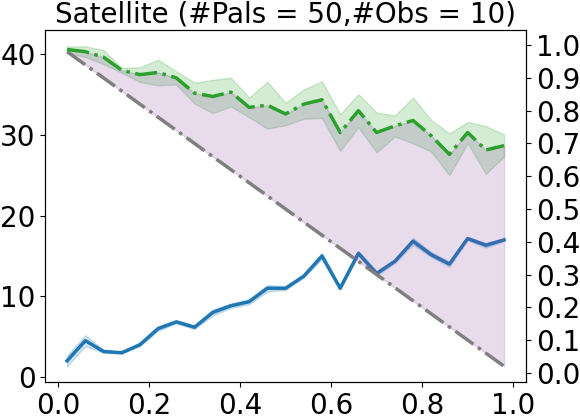

Data behind this chart, as committed beside it:
init_domain, #TotalPALs, (#)InitPALsIncorrect, (#)PAsDropped, (#)PALsDropped_noObs, (#)FinalAvgPALsIncorrect, #TotalActions, (#)InitActionsIncorrect, (#)ActionsObserved, (#)CompleteActionsDropped, (#)FinalActionsIncorrect, InitAccuracy, FinalAccuracy, #UniqueQueriesAIA, Final#UniqueQueries, #ValidModels
domain_1_0, 50, (1) {('switch_off', 'calibrated|0', <Loc…, (0) set(), (0) set(), (1.0) {('switch_off', 'calibrated|0', <L…, 5, (1) {'switch_off'}, (5) {<Action 'switch_off' at 0x7fdd8b70a…, (0) set(), (1.0) {('switch_off', 'calibrated|0', <L…, 0.98, 0.98, 41, 0, 1
domain_1_1, 50, (1) {('calibrate', 'pointing|0|2', <Loca…, (1) {('calibrate', 'pointing|0|2', <Loca…, (0) set(), (0.0) set(), 5, (1) {'calibrate'}, (5) {<Action 'switch_off' at 0x7fdd8b70a…, (0) set(), (0.0) set(), 0.98, 1.0, 41, 1, 1
domain_1_2, 50, (1) {('switch_off', 'power_avail|1', <Lo…, (0) set(), (0) set(), (1.0) {('switch_off', 'power_avail|1', <…, 5, (1) {'switch_off'}, (5) {<Action 'switch_off' at 0x7fdd8b70a…, (0) set(), (1.0) {('switch_off', 'power_avail|1', <…, 0.98, 0.98, 41, 0, 1
domain_1_3, 50, (1) {('take_image', 'pointing|0|1', <Loc…, (19) {('take_image', 'on_board|2|0', <Lo…, (0) set(), (0.0) set(), 5, (1) {'take_image'}, (5) {<Action 'switch_off' at 0x7fdd8b70a…, (2) {'take_image', 'turn_to'}, (0.0) set(), 0.98, 1.0, 41, 11, 1
domain_1_4, 50, (1) {('take_image', 'supports|2|3', <Loc…, (0) set(), (0) set(), (1.0) {('take_image', 'supports|2|3', <L…, 5, (1) {'take_image'}, (5) {<Action 'switch_off' at 0x7fdd8b70a…, (0) set(), (1.0) {('take_image', 'supports|2|3', <L…, 0.98, 0.98, 41, 0, 1
domain_1_5, 50, (1) {('switch_on', 'on_board|0|1', <Loca…, (0) set(), (0) set(), (1.0) {('switch_on', 'on_board|0|1', <Lo…, 5, (1) {'switch_on'}, (5) {<Action 'switch_off' at 0x7fdd8b70a…, (0) set(), (1.0) {('switch_on', 'on_board|0|1', <Lo…, 0.98, 0.98, 41, 0, 1
domain_3_0, 50, (3) {('switch_on', 'power_on|0', <Locati…, (20) {('take_image', 'on_board|2|0', <Lo…, (0) set(), (1.0) {('calibrate', 'calibrated|1', <Lo…, 5, (3) {'switch_on', 'take_image', 'calibra…, (5) {<Action 'switch_off' at 0x7fdd8b70a…, (2) {'take_image', 'turn_to'}, (1.0) {('calibrate', 'calibrated|1', <Lo…, 0.94, 0.98, 41, 12, 1
domain_3_1, 50, (3) {('take_image', 'calibrated|2', <Loc…, (1) {('take_image', 'calibrated|2', <Loc…, (0) set(), (2.0) {('turn_to', 'pointing|0|2', <Loca…, 5, (2) {'take_image', 'turn_to'}, (5) {<Action 'switch_off' at 0x7fdd8b70a…, (0) set(), (1.0) {('turn_to', 'pointing|0|2', <Loca…, 0.94, 0.96, 41, 1, 1
domain_3_2, 50, (3) {('take_image', 'on_board|2|0', <Loc…, (3) {('take_image', 'on_board|2|0', <Loc…, (0) set(), (0.0) set(), 5, (1) {'take_image'}, (5) {<Action 'switch_off' at 0x7fdd8b70a…, (0) set(), (0.0) set(), 0.94, 1.0, 41, 3, 1
domain_3_3, 50, (3) {('switch_off', 'power_avail|1', <Lo…, (2) {('switch_off', 'on_board|0|1', <Loc…, (0) set(), (1.0) {('take_image', 'calibration_targe…, 5, (2) {'switch_off', 'take_image'}, (5) {<Action 'switch_off' at 0x7fdd8b70a…, (0) set(), (1.0) {('take_image', 'calibration_targe…, 0.94, 0.98, 41, 2, 1
domain_3_4, 50, (3) {('take_image', 'calibrated|2', <Loc…, (13) {('calibrate', 'power_avail|0', <Lo…, (0) set(), (0.0) set(), 5, (2) {'calibrate', 'take_image'}, (5) {<Action 'switch_off' at 0x7fdd8b70a…, (1) {'calibrate'}, (0.0) set(), 0.94, 1.0, 41, 8, 1
domain_3_5, 50, (3) {('switch_on', 'calibrated|0', <Loca…, (1) {('take_image', 'calibrated|2', <Loc…, (0) set(), (2.0) {('switch_on', 'calibrated|0', <Lo…, 5, (3) {'switch_on', 'take_image', 'calibra…, (5) {<Action 'switch_off' at 0x7fdd8b70a…, (0) set(), (2.0) {('switch_on', 'calibrated|0', <Lo…, 0.94, 0.96, 41, 1, 1
domain_5_0, 50, (5) {('switch_on', 'power_on|0', <Locati…, (4) {('switch_on', 'power_on|0', <Locati…, (0) set(), (1.0) {('turn_to', 'pointing|0|1', <Loca…, 5, (4) {'switch_on', 'take_image', 'turn_to…, (5) {<Action 'switch_off' at 0x7fdd8b70a…, (0) set(), (1.0) {('turn_to', 'pointing|0|1', <Loca…, 0.9, 0.98, 41, 4, 1
domain_5_1, 50, (5) {('switch_on', 'power_avail|1', <Loc…, (3) {('calibrate', 'calibration_target|1…, (0) set(), (2.0) {('turn_to', 'pointing|0|2', <Loca…, 5, (4) {'take_image', 'switch_on', 'turn_to…, (5) {<Action 'switch_off' at 0x7fdd8b70a…, (0) set(), (1.0) {('turn_to', 'pointing|0|2', <Loca…, 0.9, 0.96, 41, 3, 1
domain_5_2, 50, (5) {('calibrate', 'calibration_target|1…, (3) {('switch_off', 'on_board|0|1', <Loc…, (0) set(), (2.0) {('take_image', 'power_avail|0', <…, 5, (4) {'switch_off', 'calibrate', 'turn_to…, (5) {<Action 'switch_off' at 0x7fdd8b70a…, (0) set(), (2.0) {('take_image', 'power_avail|0', <…, 0.9, 0.96, 41, 3, 1
domain_5_3, 50, (5) {('switch_on', 'on_board|0|1', <Loca…, (5) {('switch_on', 'on_board|0|1', <Loca…, (0) set(), (0.0) set(), 5, (3) {'switch_on', 'take_image', 'calibra…, (5) {<Action 'switch_off' at 0x7fdd8b70a…, (0) set(), (0.0) set(), 0.9, 1.0, 41, 5, 1
domain_5_4, 50, (5) {('switch_on', 'on_board|0|1', <Loca…, (2) {('calibrate', 'calibration_target|1…, (0) set(), (3.0) {('switch_on', 'on_board|0|1', <Lo…, 5, (3) {'switch_on', 'take_image', 'calibra…, (5) {<Action 'switch_off' at 0x7fdd8b70a…, (0) set(), (3.0) {('switch_on', 'on_board|0|1', <Lo…, 0.9, 0.94, 41, 2, 1
domain_5_5, 50, (5) {('take_image', 'power_on|2', <Locat…, (2) {('turn_to', 'pointing|0|1', <Locati…, (0) set(), (3.0) {('switch_on', 'calibrated|0', <Lo…, 5, (4) {'switch_on', 'take_image', 'turn_to…, (5) {<Action 'switch_off' at 0x7fdd8b70a…, (0) set(), (3.0) {('switch_on', 'calibrated|0', <Lo…, 0.9, 0.94, 41, 2, 1
domain_7_0, 50, (7) {('take_image', 'supports|2|3', <Loc…, (3) {('take_image', 'power_on|2', <Locat…, (0) set(), (4.0) {('switch_on', 'calibrated|0', <Lo…, 5, (4) {'switch_off', 'calibrate', 'take_im…, (5) {<Action 'switch_off' at 0x7fdd8b70a…, (0) set(), (3.0) {('switch_on', 'calibrated|0', <Lo…, 0.86, 0.92, 41, 3, 1
domain_7_1, 50, (7) {('calibrate', 'power_avail|0', <Loc…, (4) {('take_image', 'calibrated|2', <Loc…, (0) set(), (3.0) {('calibrate', 'power_avail|0', <L…, 5, (4) {'calibrate', 'take_image', 'turn_to…, (5) {<Action 'switch_off' at 0x7fdd8b70a…, (0) set(), (3.0) {('calibrate', 'power_avail|0', <L…, 0.86, 0.94, 41, 4, 1
domain_7_2, 50, (7) {('take_image', 'on_board|2|0', <Loc…, (3) {('switch_off', 'on_board|0|1', <Loc…, (0) set(), (4.0) {('switch_on', 'calibrated|0', <Lo…, 5, (5) {'take_image', 'turn_to', 'switch_on…, (5) {<Action 'switch_off' at 0x7fdd8b70a…, (0) set(), (3.0) {('switch_on', 'calibrated|0', <Lo…, 0.86, 0.92, 41, 3, 1
domain_7_3, 50, (7) {('calibrate', 'power_avail|0', <Loc…, (2) {('switch_on', 'power_on|0', <Locati…, (0) set(), (4.0) {('calibrate', 'power_avail|0', <L…, 5, (4) {'switch_off', 'calibrate', 'turn_to…, (5) {<Action 'switch_off' at 0x7fdd8b70a…, (0) set(), (2.0) {('calibrate', 'power_avail|0', <L…, 0.86, 0.92, 41, 2, 1
domain_7_4, 50, (7) {('take_image', 'power_avail|0', <Lo…, (3) {('take_image', 'calibrated|2', <Loc…, (0) set(), (4.0) {('take_image', 'power_avail|0', <…, 5, (4) {'calibrate', 'take_image', 'turn_to…, (5) {<Action 'switch_off' at 0x7fdd8b70a…, (0) set(), (4.0) {('take_image', 'power_avail|0', <…, 0.86, 0.92, 41, 3, 1
domain_7_5, 50, (7) {('take_image', 'supports|2|3', <Loc…, (3) {('turn_to', 'pointing|0|1', <Locati…, (0) set(), (4.0) {('switch_on', 'calibrated|0', <Lo…, 5, (4) {'switch_on', 'take_image', 'turn_to…, (5) {<Action 'switch_off' at 0x7fdd8b70a…, (0) set(), (2.0) {('switch_on', 'calibrated|0', <Lo…, 0.86, 0.92, 41, 3, 1
domain_9_0, 50, (9) {('take_image', 'power_avail|0', <Lo…, (7) {('take_image', 'pointing|0|1', <Loc…, (0) set(), (5.0) {('take_image', 'power_avail|0', <…, 5, (4) {'switch_off', 'calibrate', 'take_im…, (5) {<Action 'switch_off' at 0x7fdd8b70a…, (1) {'turn_to'}, (3.0) {('take_image', 'power_avail|0', <…, 0.82, 0.9, 41, 6, 1
domain_9_1, 50, (9) {('calibrate', 'power_avail|0', <Loc…, (3) {('switch_on', 'power_on|0', <Locati…, (0) set(), (5.0) {('calibrate', 'power_avail|0', <L…, 5, (5) {'take_image', 'turn_to', 'switch_on…, (5) {<Action 'switch_off' at 0x7fdd8b70a…, (0) set(), (4.0) {('calibrate', 'power_avail|0', <L…, 0.82, 0.9, 41, 3, 1
domain_9_2, 50, (9) {('turn_to', 'pointing|0|2', <Locati…, (5) {('switch_on', 'on_board|0|1', <Loca…, (0) set(), (3.0) {('calibrate', 'power_avail|0', <L…, 5, (4) {'take_image', 'switch_on', 'turn_to…, (5) {<Action 'switch_off' at 0x7fdd8b70a…, (0) set(), (3.0) {('calibrate', 'power_avail|0', <L…, 0.82, 0.94, 41, 5, 1
domain_9_3, 50, (9) {('take_image', 'power_avail|0', <Lo…, (3) {('take_image', 'calibrated|2', <Loc…, (0) set(), (5.0) {('take_image', 'power_avail|0', <…, 5, (5) {'take_image', 'turn_to', 'switch_on…, (5) {<Action 'switch_off' at 0x7fdd8b70a…, (0) set(), (4.0) {('take_image', 'power_avail|0', <…, 0.82, 0.9, 41, 3, 1
domain_9_4, 50, (9) {('take_image', 'calibration_target|…, (3) {('take_image', 'power_on|2', <Locat…, (0) set(), (6.0) {('take_image', 'calibration_targe…, 5, (5) {'take_image', 'turn_to', 'switch_on…, (5) {<Action 'switch_off' at 0x7fdd8b70a…, (0) set(), (4.0) {('take_image', 'calibration_targe…, 0.82, 0.88, 41, 3, 1
domain_9_5, 50, (9) {('switch_on', 'on_board|0|1', <Loca…, (4) {('switch_on', 'on_board|0|1', <Loca…, (0) set(), (3.0) {('switch_on', 'calibrated|0', <Lo…, 5, (4) {'switch_off', 'switch_on', 'take_im…, (5) {<Action 'switch_off' at 0x7fdd8b70a…, (0) set(), (3.0) {('switch_on', 'calibrated|0', <Lo…, 0.82, 0.94, 41, 4, 1
domain_11_0, 50, (11) {('take_image', 'on_board|2|0', <Lo…, (5) {('calibrate', 'calibration_target|1…, (0) set(), (5.0) {('take_image', 'calibration_targe…, 5, (3) {'switch_off', 'calibrate', 'take_im…, (5) {<Action 'switch_off' at 0x7fdd8b70a…, (0) set(), (3.0) {('take_image', 'calibration_targe…, 0.78, 0.9, 41, 5, 1
domain_11_1, 50, (11) {('calibrate', 'power_avail|0', <Lo…, (7) {('calibrate', 'calibration_target|1…, (0) set(), (4.0) {('calibrate', 'power_avail|0', <L…, 5, (4) {'take_image', 'calibrate', 'turn_to…, (5) {<Action 'switch_off' at 0x7fdd8b70a…, (0) set(), (2.0) {('calibrate', 'power_avail|0', <L…, 0.78, 0.92, 41, 7, 1
domain_11_2, 50, (11) {('switch_on', 'on_board|0|1', <Loc…, (6) {('switch_on', 'on_board|0|1', <Loca…, (0) set(), (2.0) {('switch_on', 'power_on|0', <Loca…, 5, (5) {'take_image', 'turn_to', 'calibrate…, (5) {<Action 'switch_off' at 0x7fdd8b70a…, (0) set(), (2.0) {('switch_on', 'power_on|0', <Loca…, 0.78, 0.96, 41, 6, 1
domain_11_3, 50, (11) {('calibrate', 'power_avail|0', <Lo…, (3) {('switch_on', 'power_on|0', <Locati…, (0) set(), (8.0) {('calibrate', 'power_avail|0', <L…, 5, (5) {'take_image', 'turn_to', 'switch_on…, (5) {<Action 'switch_off' at 0x7fdd8b70a…, (0) set(), (4.0) {('calibrate', 'power_avail|0', <L…, 0.78, 0.84, 41, 3, 1
domain_11_4, 50, (11) {('switch_on', 'on_board|0|1', <Loc…, (7) {('calibrate', 'calibration_target|1…, (0) set(), (3.0) {('switch_on', 'on_board|0|1', <Lo…, 5, (5) {'take_image', 'turn_to', 'calibrate…, (5) {<Action 'switch_off' at 0x7fdd8b70a…, (0) set(), (2.0) {('switch_on', 'on_board|0|1', <Lo…, 0.78, 0.94, 41, 7, 1
domain_11_5, 50, (11) {('take_image', 'power_avail|0', <L…, (8) {('calibrate', 'calibration_target|1…, (0) set(), (3.0) {('take_image', 'power_avail|0', <…, 5, (5) {'take_image', 'turn_to', 'calibrate…, (5) {<Action 'switch_off' at 0x7fdd8b70a…, (0) set(), (2.0) {('take_image', 'power_avail|0', <…, 0.78, 0.94, 41, 8, 1
domain_13_0, 50, (13) {('take_image', 'on_board|2|0', <Lo…, (9) {('take_image', 'supports|2|3', <Loc…, (0) set(), (4.0) {('switch_on', 'power_on|0', <Loca…, 5, (5) {'take_image', 'turn_to', 'switch_on…, (5) {<Action 'switch_off' at 0x7fdd8b70a…, (0) set(), (3.0) {('switch_on', 'power_on|0', <Loca…, 0.74, 0.92, 41, 9, 1
domain_13_1, 50, (13) {('switch_on', 'on_board|0|1', <Loc…, (5) {('calibrate', 'calibration_target|1…, (0) set(), (6.0) {('switch_on', 'on_board|0|1', <Lo…, 5, (5) {'take_image', 'turn_to', 'calibrate…, (5) {<Action 'switch_off' at 0x7fdd8b70a…, (0) set(), (3.0) {('switch_on', 'on_board|0|1', <Lo…, 0.74, 0.88, 41, 5, 1
domain_13_2, 50, (13) {('take_image', 'on_board|2|0', <Lo…, (7) {('take_image', 'supports|2|3', <Loc…, (0) set(), (4.0) {('take_image', 'power_avail|0', <…, 5, (5) {'take_image', 'turn_to', 'calibrate…, (5) {<Action 'switch_off' at 0x7fdd8b70a…, (0) set(), (2.0) {('take_image', 'power_avail|0', <…, 0.74, 0.92, 41, 7, 1
domain_13_3, 50, (13) {('switch_on', 'on_board|0|1', <Loc…, (6) {('take_image', 'have_image|1|3', <L…, (0) set(), (6.0) {('switch_on', 'on_board|0|1', <Lo…, 5, (4) {'switch_off', 'switch_on', 'take_im…, (5) {<Action 'switch_off' at 0x7fdd8b70a…, (0) set(), (3.0) {('switch_on', 'on_board|0|1', <Lo…, 0.74, 0.88, 41, 6, 1
domain_13_4, 50, (13) {('switch_on', 'on_board|0|1', <Loc…, (7) {('calibrate', 'calibration_target|1…, (0) set(), (6.0) {('switch_on', 'on_board|0|1', <Lo…, 5, (5) {'take_image', 'turn_to', 'calibrate…, (5) {<Action 'switch_off' at 0x7fdd8b70a…, (0) set(), (4.0) {('switch_on', 'on_board|0|1', <Lo…, 0.74, 0.88, 41, 7, 1
domain_13_5, 50, (13) {('take_image', 'supports|2|3', <Lo…, (7) {('take_image', 'power_on|2', <Locat…, (0) set(), (4.0) {('take_image', 'calibration_targe…, 5, (5) {'take_image', 'turn_to', 'switch_on…, (5) {<Action 'switch_off' at 0x7fdd8b70a…, (0) set(), (3.0) {('take_image', 'calibration_targe…, 0.74, 0.92, 41, 7, 1
domain_15_0, 50, (15) {('calibrate', 'calibration_target|…, (7) {('calibrate', 'calibration_target|1…, (0) set(), (5.0) {('take_image', 'calibration_targe…, 5, (5) {'take_image', 'turn_to', 'switch_on…, (5) {<Action 'switch_off' at 0x7fdd8b70a…, (0) set(), (3.0) {('take_image', 'calibration_targe…, 0.7, 0.9, 41, 7, 1
domain_15_1, 50, (15) {('switch_on', 'on_board|0|1', <Loc…, (5) {('switch_on', 'on_board|0|1', <Loca…, (0) set(), (8.0) {('calibrate', 'calibration_target…, 5, (4) {'switch_off', 'switch_on', 'take_im…, (5) {<Action 'switch_off' at 0x7fdd8b70a…, (0) set(), (4.0) {('calibrate', 'calibration_target…, 0.7, 0.84, 41, 5, 1
domain_15_2, 50, (15) {('switch_off', 'power_on|0', <Loca…, (7) {('take_image', 'supports|2|3', <Loc…, (0) set(), (6.0) {('calibrate', 'calibration_target…, 5, (5) {'take_image', 'turn_to', 'switch_on…, (5) {<Action 'switch_off' at 0x7fdd8b70a…, (0) set(), (3.0) {('calibrate', 'calibration_target…, 0.7, 0.88, 41, 7, 1
domain_15_3, 50, (15) {('take_image', 'on_board|2|0', <Lo…, (8) {('calibrate', 'calibration_target|1…, (0) set(), (7.0) {('take_image', 'calibration_targe…, 5, (5) {'take_image', 'turn_to', 'switch_on…, (5) {<Action 'switch_off' at 0x7fdd8b70a…, (0) set(), (4.0) {('take_image', 'calibration_targe…, 0.7, 0.86, 41, 8, 1
domain_15_4, 50, (15) {('take_image', 'pointing|0|1', <Lo…, (4) {('switch_off', 'power_avail|1', <Lo…, (0) set(), (10.0) {('take_image', 'pointing|0|1', <…, 5, (5) {'take_image', 'turn_to', 'switch_on…, (5) {<Action 'switch_off' at 0x7fdd8b70a…, (0) set(), (4.0) {('take_image', 'pointing|0|1', <L…, 0.7, 0.8, 41, 4, 1
domain_15_5, 50, (15) {('take_image', 'power_avail|0', <L…, (6) {('calibrate', 'calibrated|1', <Loca…, (0) set(), (8.0) {('take_image', 'power_avail|0', <…, 5, (4) {'switch_off', 'switch_on', 'take_im…, (5) {<Action 'switch_off' at 0x7fdd8b70a…, (0) set(), (4.0) {('take_image', 'power_avail|0', <…, 0.7, 0.84, 41, 6, 1
domain_17_0, 50, (17) {('switch_on', 'on_board|0|1', <Loc…, (5) {('switch_on', 'on_board|0|1', <Loca…, (0) set(), (9.0) {('take_image', 'calibration_targe…, 5, (4) {'switch_on', 'take_image', 'turn_to…, (5) {<Action 'switch_off' at 0x7fdd8b70a…, (0) set(), (4.0) {('take_image', 'calibration_targe…, 0.66, 0.82, 41, 5, 1
domain_17_1, 50, (17) {('switch_on', 'on_board|0|1', <Loc…, (11) {('switch_on', 'on_board|0|1', <Loc…, (0) set(), (4.0) {('calibrate', 'power_avail|0', <L…, 5, (5) {'take_image', 'turn_to', 'calibrate…, (5) {<Action 'switch_off' at 0x7fdd8b70a…, (0) set(), (2.0) {('calibrate', 'power_avail|0', <L…, 0.66, 0.92, 41, 11, 1
domain_17_2, 50, (17) {('take_image', 'pointing|0|1', <Lo…, (9) {('calibrate', 'calibration_target|1…, (0) set(), (7.0) {('take_image', 'pointing|0|1', <L…, 5, (5) {'take_image', 'turn_to', 'switch_on…, (5) {<Action 'switch_off' at 0x7fdd8b70a…, (0) set(), (4.0) {('take_image', 'pointing|0|1', <L…, 0.66, 0.86, 41, 9, 1
domain_17_3, 50, (17) {('take_image', 'pointing|0|1', <Lo…, (8) {('switch_on', 'on_board|0|1', <Loca…, (0) set(), (9.0) {('take_image', 'have_image|1|3', …, 5, (5) {'take_image', 'turn_to', 'calibrate…, (5) {<Action 'switch_off' at 0x7fdd8b70a…, (0) set(), (5.0) {('take_image', 'have_image|1|3', …, 0.66, 0.82, 41, 8, 1
domain_17_4, 50, (17) {('calibrate', 'power_avail|0', <Lo…, (5) {('calibrate', 'calibration_target|1…, (0) set(), (12.0) {('calibrate', 'power_avail|0', <…, 5, (5) {'take_image', 'turn_to', 'switch_on…, (5) {<Action 'switch_off' at 0x7fdd8b70a…, (0) set(), (5.0) {('calibrate', 'power_avail|0', <L…, 0.66, 0.76, 41, 5, 1
domain_17_5, 50, (17) {('switch_on', 'on_board|0|1', <Loc…, (10) {('calibrate', 'calibration_target|…, (0) set(), (6.0) {('switch_on', 'on_board|0|1', <Lo…, 5, (5) {'take_image', 'turn_to', 'calibrate…, (5) {<Action 'switch_off' at 0x7fdd8b70a…, (0) set(), (3.0) {('switch_on', 'on_board|0|1', <Lo…, 0.66, 0.88, 41, 10, 1
domain_19_0, 50, (19) {('take_image', 'calibration_target…, (8) {('take_image', 'pointing|0|1', <Loc…, (0) set(), (9.0) {('take_image', 'calibration_targe…, 5, (5) {'take_image', 'turn_to', 'switch_on…, (5) {<Action 'switch_off' at 0x7fdd8b70a…, (0) set(), (4.0) {('take_image', 'calibration_targe…, 0.62, 0.82, 41, 8, 1
domain_19_1, 50, (19) {('take_image', 'on_board|2|0', <Lo…, (11) {('switch_on', 'on_board|0|1', <Loc…, (0) set(), (5.0) {('take_image', 'power_avail|0', <…, 5, (4) {'switch_off', 'calibrate', 'take_im…, (5) {<Action 'switch_off' at 0x7fdd8b70a…, (0) set(), (4.0) {('take_image', 'power_avail|0', <…, 0.62, 0.9, 41, 11, 1
domain_19_2, 50, (19) {('calibrate', 'power_avail|0', <Lo…, (7) {('calibrate', 'calibration_target|1…, (0) set(), (10.0) {('calibrate', 'power_avail|0', <…, 5, (5) {'take_image', 'turn_to', 'switch_on…, (5) {<Action 'switch_off' at 0x7fdd8b70a…, (0) set(), (4.0) {('calibrate', 'power_avail|0', <L…, 0.62, 0.8, 41, 7, 1
domain_19_3, 50, (19) {('calibrate', 'power_avail|0', <Lo…, (7) {('switch_on', 'on_board|0|1', <Loca…, (0) set(), (9.0) {('calibrate', 'power_avail|0', <L…, 5, (5) {'take_image', 'turn_to', 'switch_on…, (5) {<Action 'switch_off' at 0x7fdd8b70a…, (0) set(), (5.0) {('calibrate', 'power_avail|0', <L…, 0.62, 0.82, 41, 7, 1
domain_19_4, 50, (19) {('switch_off', 'power_on|0', <Loca…, (10) {('take_image', 'pointing|0|1', <Lo…, (0) set(), (5.0) {('calibrate', 'calibrated|1', <Lo…, 5, (5) {'take_image', 'turn_to', 'switch_on…, (5) {<Action 'switch_off' at 0x7fdd8b70a…, (0) set(), (4.0) {('calibrate', 'calibrated|1', <Lo…, 0.62, 0.9, 41, 10, 1
domain_19_5, 50, (19) {('take_image', 'on_board|2|0', <Lo…, (10) {('calibrate', 'calibration_target|…, (0) set(), (5.0) {('take_image', 'power_avail|0', <…, 5, (5) {'take_image', 'turn_to', 'switch_on…, (5) {<Action 'switch_off' at 0x7fdd8b70a…, (0) set(), (4.0) {('take_image', 'power_avail|0', <…, 0.62, 0.9, 41, 10, 1
... 90 more rows
